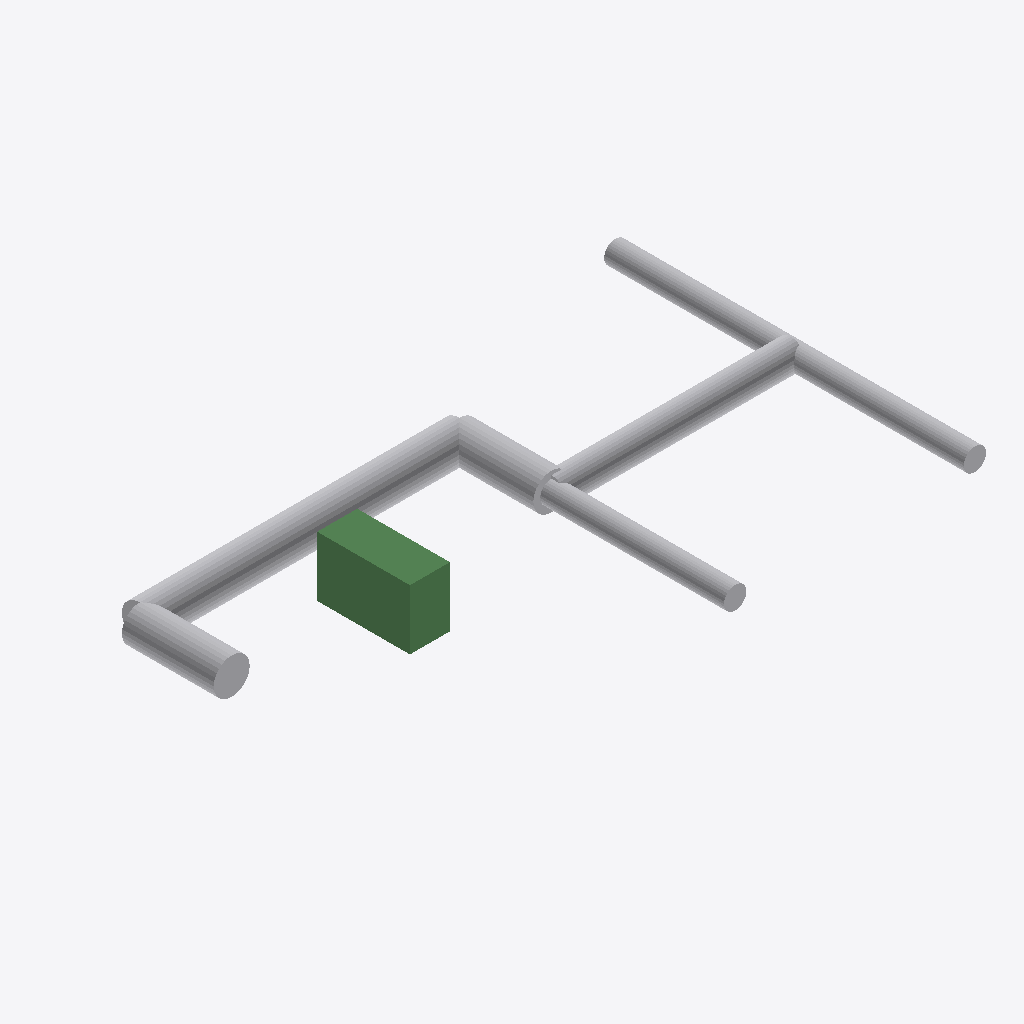
Isometric view of an IFC building model (IFC-SPF (STEP), schema IFC4, length unit metre), seen from the south-west, elements coloured by IFC class: 7 other elements (light grey), 1 beam (green).
Extent 7.4 m × 4.5 m × 0.8 m (x, y, z). Elements (8): 7 IfcDuctSegment, 1 IfcBeam.

HEADER;
FILE_DESCRIPTION(('ViewDefinition[DesignTransferView]'),'2;1');
FILE_NAME('/dev/null','2026-11-16T13:32:12+08:00',(''),(''),'IfcOpenShell 0.8.5','IfcOpenShell 0.8.5','Nobody');
FILE_SCHEMA(('IFC4'));
ENDSEC;
DATA;
#1=IFCPROJECT('1_BAnz7OL6qBGuxAYrK1BE',$,'Office West supply coordination',$,$,$,$,(#16),#8);
#2=IFCSITE('0PMOdGFRP92RNP6PlenGiW',$,'Synthetic site',$,$,$,$,$,$,$,$,$,$,$);
#3=IFCBUILDING('2E1ldJpfX2SO83MAPLn$Qi',$,'Office West',$,$,$,$,$,$,$,$,$);
#4=IFCBUILDINGSTOREY('2ip1kiS_f3Yhxqv251DW0k',$,'Level 01',$,$,$,$,$,$,$);
#70=IFCDUCTSEGMENT('3uHEAhIMHAZ90eZUTTCBCN',$,'B02',$,$,#113,#108,$,.RIGIDSEGMENT.);
#376=IFCBEAM('2E41guNl5DxuOqY69_MTc2',$,'BEAM-01',$,$,#391,#386,$,$);
#172=IFCDUCTSEGMENT('0vWqASfbr4yAQzCsmdbOew',$,'S02',$,$,#215,#210,$,.RIGIDSEGMENT.);
#223=IFCDUCTSEGMENT('1S1FEOrwTCFPYXx5Y7gP97',$,'S03',$,$,#266,#261,$,.RIGIDSEGMENT.);
#325=IFCDUCTSEGMENT('0lGCkdTAL9pRMeB8UVFQCd',$,'S05',$,$,#368,#363,$,.RIGIDSEGMENT.);
#18=IFCDUCTSEGMENT('01PmdLEr5C7B_CzEyfhnlD',$,'B01',$,$,#62,#56,$,.RIGIDSEGMENT.);
#274=IFCDUCTSEGMENT('1JWGBNdPvDbOUrWQj1KIOj',$,'S04',$,$,#317,#312,$,.RIGIDSEGMENT.);
#121=IFCDUCTSEGMENT('1s$$3u$u1FmPFNY6hspQt8',$,'B03',$,$,#164,#159,$,.RIGIDSEGMENT.);
ENDSEC;
